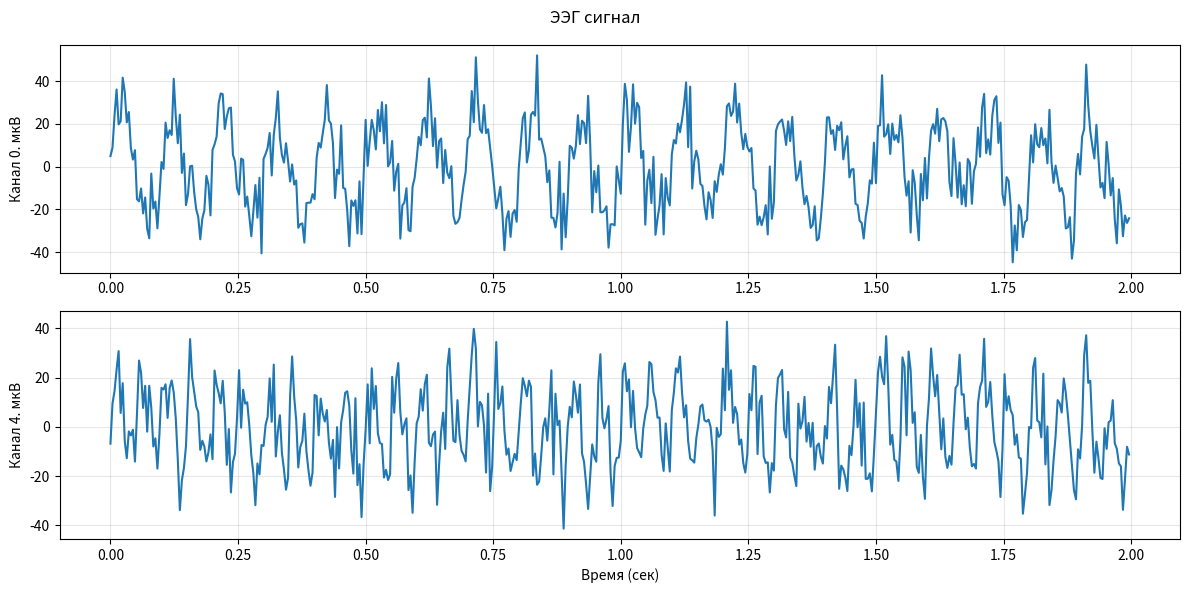
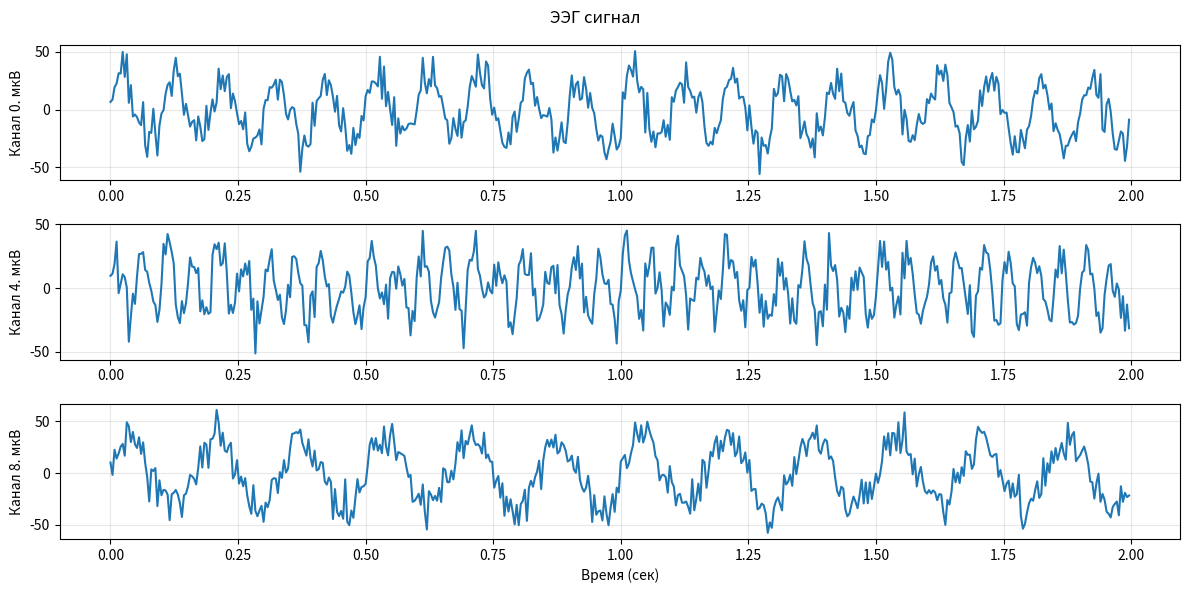

Here is the Python script that generated these plots, in order:
import matplotlib.pyplot as plt
import numpy as np
from numpy import ndarray


class EEGSimulator:
    def __init__(
            self,
            channels: int = 32,
            sfreq: int = 250,
            duration_sec: float = 60.0,
            seed: int = 42
    ):
        self.channels = channels
        self.sfreq = sfreq
        self.duration_sec = duration_sec
        self.seed = seed
        self.n_samples = int(duration_sec * sfreq)
        self.t = np.arange(self.n_samples) / sfreq
        np.random.seed(seed)

    def generate_background(self, amplitude: float = 10.0) -> np.ndarray:
        return np.random.randn(self.channels, self.n_samples) * amplitude

    def add_alpha_rhythm(
            self,
            signal: np.ndarray,
            channels: list,
            frequency: float = 10.0,
            amplitude: float = 20.0
    ) -> np.ndarray:
        """
        Добавляет альфа-ритм (8-13 Гц)
        """
        alpha = amplitude * np.sin(2 * np.pi * frequency * self.t)
        for ch in channels:
            signal[ch, :] += alpha
        return signal

    def add_beta_rhythm(
            self,
            signal: np.ndarray,
            channels: list,
            frequency: float = 20.0,
            amplitude: float = 15.0
    ) -> np.ndarray:
        """
        Добавляет бета-ритм (13-30 Гц)
        """
        beta = amplitude * np.sin(2 * np.pi * frequency * self.t)
        for ch in channels:
            signal[ch, :] += beta
        return signal

    def add_theta_rhythm(
            self,
            signal: np.ndarray,
            channels: list,
            frequency: float = 6.0,
            amplitude: float = 25.0
    ) -> np.ndarray:
        """
        Добавляет тета-ритм (4-8 Гц)
        """
        theta = amplitude * np.sin(2 * np.pi * frequency * self.t)
        for ch in channels:
            signal[ch, :] += theta
        return signal

    def add_delta_rhythm(
            self,
            signal: np.ndarray,
            channels: list,
            frequency: float = 2.0,
            amplitude: float = 30.0
    ) -> np.ndarray:
        """
        Добавляет дельта-ритм (0.5-4 Гц)
        """
        delta = amplitude * np.sin(2 * np.pi * frequency * self.t)
        for ch in channels:
            signal[ch, :] += delta
        return signal

    def add_gamma_rhythm(
            self,
            signal: np.ndarray,
            channels: list,
            frequency: float = 40.0,
            amplitude: float = 5.0
    ) -> np.ndarray:
        """
        Добавляет гамма-ритм (30-45 Гц)
        """
        gamma = amplitude * np.sin(2 * np.pi * frequency * self.t)
        for ch in channels:
            signal[ch, :] += gamma
        return signal

    def add_background_rhythms(
            self,
            signal: np.ndarray,
            background_rhythm_amplitude: float = 3.0
    ) -> ndarray:
        all_channels = [_ for _ in range(0, self.channels)]
        signal = self.add_alpha_rhythm(signal, all_channels, amplitude=background_rhythm_amplitude)
        signal = self.add_beta_rhythm(signal, all_channels, amplitude=background_rhythm_amplitude)
        signal = self.add_theta_rhythm(signal, all_channels, amplitude=background_rhythm_amplitude)
        signal = self.add_gamma_rhythm(signal, all_channels, amplitude=background_rhythm_amplitude)
        signal = self.add_delta_rhythm(signal, all_channels, amplitude=background_rhythm_amplitude)
        return signal

    def generate_simple_eeg(
            self,
            alpha_channels: list = None,
            beta_channels: list = None,
            background_amplitude: float = 10.0,
            alpha_amplitude: float = 20.0,
            beta_amplitude: float = 15.0
    ) -> np.ndarray:
        if alpha_channels is None:
            alpha_channels = list(range(min(4, self.channels)))
        if beta_channels is None:
            beta_channels = list(range(min(4, self.channels), min(8, self.channels)))

        signal = self.generate_background(background_amplitude)
        signal = self.add_background_rhythms(signal)

        signal = self.add_alpha_rhythm(signal, alpha_channels, amplitude=alpha_amplitude)
        signal = self.add_beta_rhythm(signal, beta_channels, amplitude=beta_amplitude)

        return signal

    def generate_full_eeg(
            self,
            rhythm_config: dict = None
    ) -> np.ndarray:
        signal = self.generate_background(10.0)
        signal = self.add_background_rhythms(signal)

        if rhythm_config is None:
            rhythm_config = {
                'alpha': {'channels': list(range(min(4, self.channels))), 'frequency': 10, 'amplitude': 20},
                'beta': {'channels': list(range(min(4, self.channels), min(8, self.channels))), 'frequency': 20,
                         'amplitude': 15}
            }

        for rhythm, params in rhythm_config.items():
            if rhythm == 'alpha':
                signal = self.add_alpha_rhythm(signal, params['channels'], params.get('frequency', 10),
                                               params.get('amplitude', 20))
            elif rhythm == 'beta':
                signal = self.add_beta_rhythm(signal, params['channels'], params.get('frequency', 20),
                                              params.get('amplitude', 15))
            elif rhythm == 'theta':
                signal = self.add_theta_rhythm(signal, params['channels'], params.get('frequency', 6),
                                               params.get('amplitude', 25))
            elif rhythm == 'delta':
                signal = self.add_delta_rhythm(signal, params['channels'], params.get('frequency', 2),
                                               params.get('amplitude', 30))
            elif rhythm == 'gamma':
                signal = self.add_gamma_rhythm(signal, params['channels'], params.get('frequency', 40),
                                               params.get('amplitude', 5))

        return signal

    def plot_signal(self, signal: np.ndarray, channels: list = None, duration: float = 5.0):
        if channels is None:
            channels = list(range(min(4, self.channels)))

        samples_to_plot = int(duration * self.sfreq)
        t_plot = self.t[:samples_to_plot]

        plt.figure(figsize=(12, 6))
        for i, ch in enumerate(channels):
            plt.subplot(len(channels), 1, i + 1)
            plt.plot(t_plot, signal[ch, :samples_to_plot])
            plt.ylabel(f'Канал {ch}. мкВ')
            if i == len(channels) - 1:
                plt.xlabel('Время (сек)')
            plt.grid(True, alpha=0.3)

        plt.suptitle('ЭЭГ сигнал')
        plt.tight_layout()
        plt.show()

    def get_info(self) -> dict:
        return {
            'channels': self.channels,
            'sfreq': self.sfreq,
            'duration_sec': self.duration_sec,
            'n_samples': self.n_samples,
            'seed': self.seed
        }


if __name__ == "__main__":
    eeg = EEGSimulator(channels=32, sfreq=250, duration_sec=10, seed=42)
    print(eeg.get_info())

    # случайное ЭЭГ
    signal1 = eeg.generate_simple_eeg()
    eeg.plot_signal(signal1, channels=[0, 4], duration=2)

    # заданное ЭЭГ
    config = {
        'alpha': {'channels': [0, 1, 2, 3], 'frequency': 10, 'amplitude': 25},
        'beta': {'channels': [4, 5, 6, 7], 'frequency': 20, 'amplitude': 20},
        'theta': {'channels': [8, 9], 'frequency': 6, 'amplitude': 30}
    }
    signal2 = eeg.generate_full_eeg(config)
    eeg.plot_signal(signal2, channels=[0, 4, 8], duration=2)
